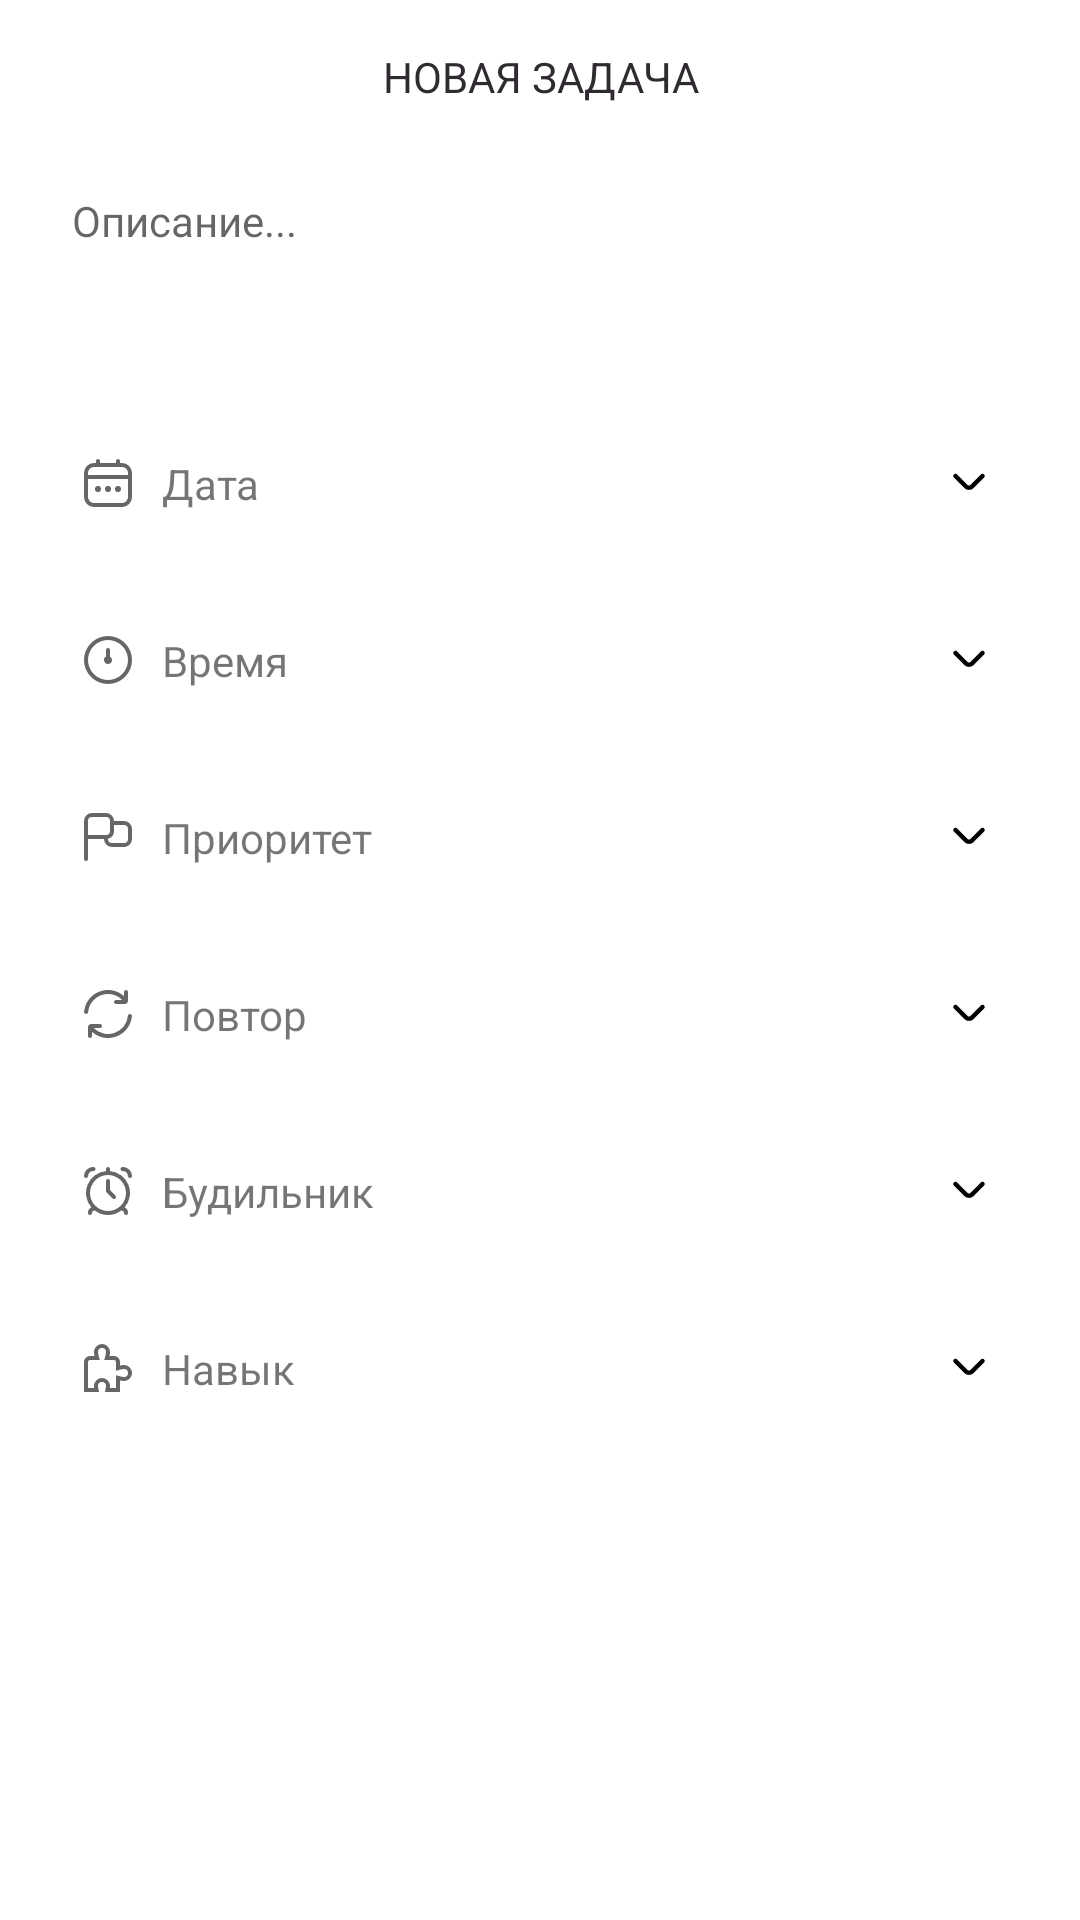

The Android layout XML behind this screen, and the referenced resources:
<!-- AndroidManifest.xml: application theme Theme.NewTime -->
<!-- res/layout/fragment_add_task.xml -->
<?xml version="1.0" encoding="utf-8"?>
<LinearLayout xmlns:android="http://schemas.android.com/apk/res/android"
    xmlns:tools="http://schemas.android.com/tools"
    style="@style/VerticalLinearLayout"
    tools:background="@color/bg_tools_fg"
    tools:context=".ui.tasks.edit.EditTaskFragment">

    <RelativeLayout
        android:id="@+id/top_ll"
        android:layout_width="match_parent"
        android:layout_height="?attr/actionBarSize">

        <androidx.appcompat.widget.AppCompatImageButton
            android:id="@+id/back"
            style="@style/ButtonToolBar"
            android:src="@drawable/ic_back_24" />

        <TextView
            android:id="@+id/title_toolbar"
            style="@style/TextToolBar"
            android:text="@string/new_task" />

        <androidx.appcompat.widget.AppCompatImageButton
            android:id="@+id/save"
            style="@style/ButtonToolBar"
            android:layout_marginEnd="8dp"
            android:layout_alignParentEnd="true"
            android:src="@drawable/ic_done" />

    </RelativeLayout>

    <EditText
        android:id="@+id/name"
        style="@style/EditTextDesc" />

    <TextView
        style="@style/AddOrEditFieldTextView"
        android:drawableStart="@drawable/ic_calendar_"
        android:text="@string/date" />

    <TextView
        style="@style/AddOrEditFieldTextView"
        android:drawableStart="@drawable/ic_time_oclock"
        android:text="@string/time" />

    <TextView
        style="@style/AddOrEditFieldTextView"
        android:text="@string/priority"
        android:drawableStart="@drawable/ic_flag" />

    <TextView
        style="@style/AddOrEditFieldTextView"
        android:drawableStart="@drawable/ic_rotate"
        android:text="@string/repeat"
        />

    <TextView
        style="@style/AddOrEditFieldTextView"
        android:text="@string/alarm"
        android:drawableStart="@drawable/ic_alarm" />

    <TextView
        style="@style/AddOrEditFieldTextView"
        android:text="@string/skill"
        android:drawableStart="@drawable/ic_skill" />


</LinearLayout>
<!-- resources referenced by this layout -->
<resources>
  <color name="bg_tools_fg">#DEECF2</color>
  <!-- drawable ic_done (drawable) -->
  <vector xmlns:android="http://schemas.android.com/apk/res/android"
      android:width="24dp"
      android:height="24dp"
      android:viewportWidth="24"
      android:viewportHeight="24"
      android:tint="?middle">
    <path
        android:fillColor="@android:color/white"
        android:pathData="M9,16.2L4.8,12l-1.4,1.4L9,19 21,7l-1.4,-1.4L9,16.2z"/>
  </vector>
  <!-- drawable ic_time_oclock (drawable) -->
  <vector xmlns:android="http://schemas.android.com/apk/res/android"
      android:width="16dp"
      android:height="16dp"
      android:tint="?colorControlNormal"
      android:viewportWidth="24"
      android:viewportHeight="24">
      <path
          android:fillColor="#FF000000"
          android:pathData="m12,0a12,12 0,1 0,12 12,12.013 12.013,0 0,0 -12,-12zM12,22a10,10 0,1 1,10 -10,10.011 10.011,0 0,1 -10,10zM14,12a2,2 0,1 1,-3 -1.723v-3.277a1,1 0,0 1,2 0v3.277a1.994,1.994 0,0 1,1 1.723z" />
  </vector>
  <string name="alarm">Будильник</string>
  <string name="date">Дата</string>
  <string name="new_task">НОВАЯ ЗАДАЧА</string>
  <string name="priority">Приоритет</string>
  <string name="repeat">Повтор</string>
  <string name="skill">Навык</string>
  <string name="time">Время</string>
  <style name="ButtonToolBar">
          <item name="android:layout_width">wrap_content</item>
          <item name="android:layout_height">wrap_content</item>
          <item name="android:background">?selectableItemBackgroundBorderless</item>
          <item name="android:padding">10dp</item>
          <item name="android:layout_marginTop">6dp</item>
      </style>
  <style name="EditTextDesc" parent="EditTextFieldsAddOrEdit">
          <item name="android:gravity">top|start</item>
          <item name="android:hint">@string/desc</item>
          <item name="android:lines">3</item>
      </style>
  <style name="TextToolBar">
          <item name="android:layout_height">wrap_content</item>
          <item name="android:layout_width">match_parent</item>
          <item name="android:textColor">@color/gray_dark</item>
          <item name="android:gravity">center</item>
          <item name="android:layout_margin">16dp</item>
      </style>
  <style name="VerticalLinearLayout">
          <item name="android:layout_height">match_parent</item>
          <item name="android:layout_width">match_parent</item>
          <item name="android:orientation">vertical</item>
      </style>
  <!-- drawable ic_angle_small_down (drawable) -->
  <vector xmlns:android="http://schemas.android.com/apk/res/android"
      android:width="18dp"
      android:height="18dp"
      android:tint="?middle_l"
      android:viewportWidth="24"
      android:viewportHeight="24">
      <path
          android:fillColor="#FF000000"
          android:pathData="M18.71,8.21a1,1 0,0 0,-1.42 0l-4.58,4.58a1,1 0,0 1,-1.42 0L6.71,8.21a1,1 0,0 0,-1.42 0,1 1,0 0,0 0,1.41l4.59,4.59a3,3 0,0 0,4.24 0l4.59,-4.59A1,1 0,0 0,18.71 8.21Z" />
  </vector>
  <style name="EditTextFieldsAddOrEdit">
          <item name="android:layout_height">wrap_content</item>
          <item name="android:layout_width">match_parent</item>
          <item name="android:layout_marginStart">16dp</item>
          <item name="android:layout_marginEnd">16dp</item>
          <item name="android:textSize">14sp</item>
          <item name="android:padding">8dp</item>
          <item name="android:background">@drawable/bg_white</item>
      </style>
  <string name="desc">Описание...</string>
  <color name="gray_dark">#302B31</color>
  <color name="white">#FFFFFFFF</color>
  <color name="green">#7FD1AE</color>
  <color name="black">#FF000000</color>
</resources>
